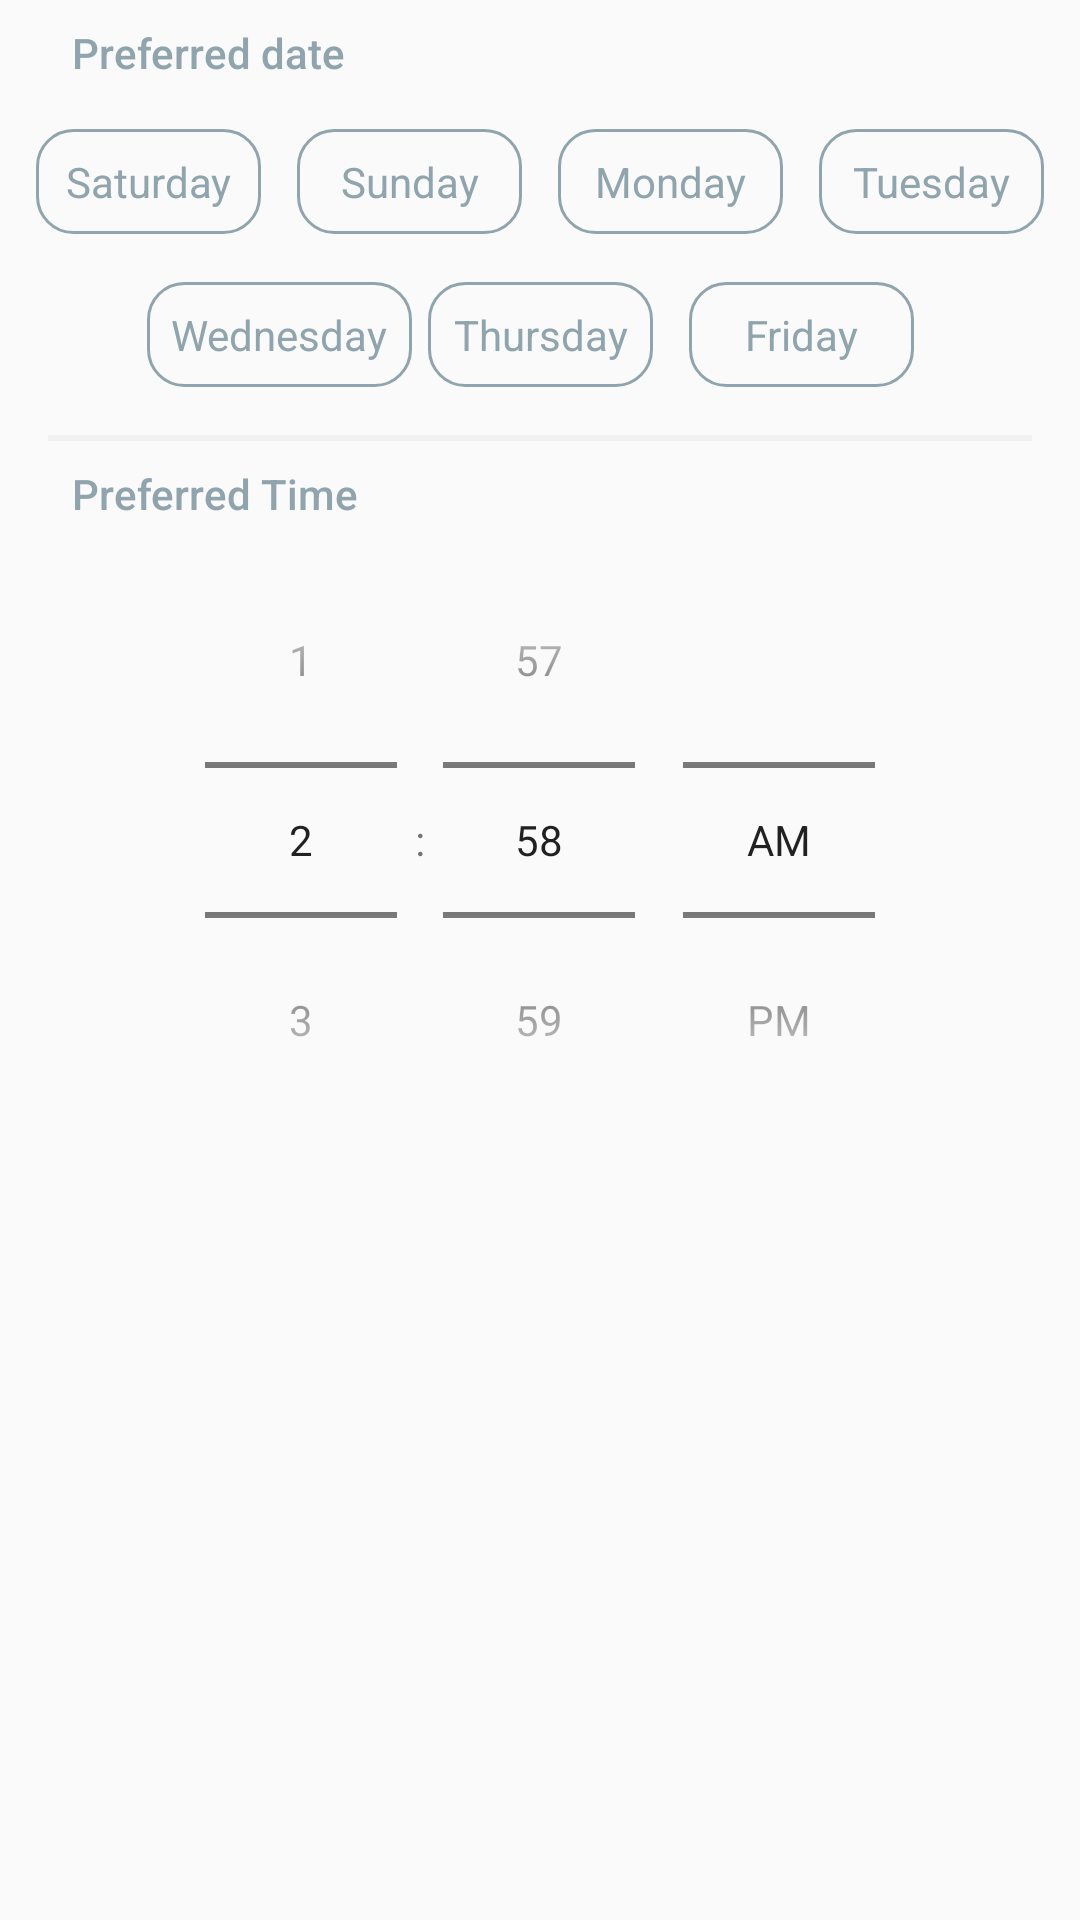

Android layout source for this screen:
<!-- AndroidManifest.xml: application theme AppTheme -->
<!-- res/layout/preset_date_layout.xml -->
<?xml version="1.0" encoding="utf-8"?>
<android.support.constraint.ConstraintLayout
  xmlns:android="http://schemas.android.com/apk/res/android"
  xmlns:app="http://schemas.android.com/apk/res-auto"
  android:layout_width="match_parent"
  android:layout_height="wrap_content">

  <TextView
    android:id="@+id/txt_label_size"
    style="@style/Widget.Label"
    android:layout_width="wrap_content"
    android:layout_height="wrap_content"
    android:layout_marginTop="@dimen/dimen_eight_dp"
    android:layout_marginStart="@dimen/dimen_twentyfour_dp"
    android:text="@string/label_date"
    app:layout_constraintLeft_toLeftOf="parent"
    app:layout_constraintTop_toTopOf="parent"
    />

  <TextView
    android:id="@+id/txt_date1"
    style="@style/Widget.DateTime"
    android:layout_marginTop="@dimen/dimen_sixteen_dp"
    android:text="@string/prefered_date_saturday"
    app:layout_constraintEnd_toStartOf="@+id/txt_date2"
    app:layout_constraintHorizontal_bias="0.5"
    app:layout_constraintStart_toStartOf="parent"
    app:layout_constraintTop_toBottomOf="@id/txt_label_size"/>

  <TextView
    android:id="@+id/txt_date2"
    style="@style/Widget.DateTime"
    android:text="@string/prefered_date_sunday"
    app:layout_constraintBottom_toBottomOf="@+id/txt_date1"
    app:layout_constraintEnd_toStartOf="@+id/txt_date3"
    app:layout_constraintHorizontal_bias="0.5"
    app:layout_constraintStart_toEndOf="@+id/txt_date1"
    app:layout_constraintTop_toTopOf="@+id/txt_date1"/>

  <TextView
    android:id="@+id/txt_date3"
    style="@style/Widget.DateTime"
    android:text="@string/prefered_date_monday"
    app:layout_constraintBottom_toBottomOf="@+id/txt_date2"
    app:layout_constraintEnd_toStartOf="@+id/txt_date4"
    app:layout_constraintHorizontal_bias="0.5"
    app:layout_constraintStart_toEndOf="@+id/txt_date2"
    app:layout_constraintTop_toTopOf="@+id/txt_date2"/>

  <TextView
    android:id="@+id/txt_date4"
    style="@style/Widget.DateTime"
    android:text="@string/prefered_date_tuesday"
    app:layout_constraintBottom_toBottomOf="@+id/txt_date3"
    app:layout_constraintEnd_toEndOf="parent"
    app:layout_constraintHorizontal_bias="0.5"
    app:layout_constraintStart_toEndOf="@+id/txt_date3"
    app:layout_constraintTop_toTopOf="@+id/txt_date3"/>

  <TextView
    android:id="@+id/txt_date5"
    style="@style/Widget.DateTime"
    android:layout_marginTop="@dimen/dimen_sixteen_dp"
    android:text="@string/prefered_date_wednesday"
    app:layout_constraintLeft_toRightOf="@id/txt_date2"
    app:layout_constraintRight_toLeftOf="@id/txt_date1"
    app:layout_constraintTop_toBottomOf="@id/txt_date1"
    />

  <TextView
    android:id="@+id/txt_date6"
    style="@style/Widget.DateTime"
    android:layout_marginTop="@dimen/dimen_sixteen_dp"
    android:text="@string/prefered_date_thursday"
    app:layout_constraintLeft_toRightOf="@id/txt_date3"
    app:layout_constraintRight_toLeftOf="@id/txt_date2"
    app:layout_constraintTop_toBottomOf="@id/txt_date2"/>

  <TextView
    android:id="@+id/txt_date7"
    style="@style/Widget.DateTime"
    android:layout_marginTop="@dimen/dimen_sixteen_dp"
    android:text="@string/prefered_date_friday"
    app:layout_constraintLeft_toRightOf="@id/txt_date4"
    app:layout_constraintRight_toLeftOf="@id/txt_date3"
    app:layout_constraintTop_toBottomOf="@id/txt_date3"
    />

  <View
    android:id="@+id/view_seprator"
    android:layout_width="0dp"
    android:layout_height="@dimen/dimen_two_dp"
    android:layout_marginTop="@dimen/dimen_sixteen_dp"
    android:layout_marginStart="@dimen/dimen_sixteen_dp"
    android:layout_marginEnd="@dimen/dimen_sixteen_dp"
    android:background="@color/colorRecyclerSeparator"
    app:layout_constraintEnd_toEndOf="parent"
    app:layout_constraintStart_toStartOf="parent"
    app:layout_constraintTop_toBottomOf="@id/txt_date7"
    />

  <TextView
    android:id="@+id/txt_label_time"
    style="@style/Widget.Label"
    android:layout_width="wrap_content"
    android:layout_height="wrap_content"
    android:layout_marginTop="@dimen/dimen_eight_dp"
    android:layout_marginStart="@dimen/dimen_twentyfour_dp"
    android:text="@string/label_time"
    app:layout_constraintStart_toStartOf="parent"
    app:layout_constraintTop_toBottomOf="@id/view_seprator"
    />

  <TimePicker
    android:id="@+id/date_timer_picker"
    app:layout_constraintStart_toStartOf="parent"
    app:layout_constraintTop_toBottomOf="@id/txt_label_time"
    android:timePickerMode="spinner"
    android:layout_width="match_parent"
    android:layout_height="wrap_content"/>


</android.support.constraint.ConstraintLayout>
<!-- resources referenced by this layout -->
<resources>
  <color name="colorRecyclerSeparator">#30CBCBCB</color>
  <dimen name="dimen_eight_dp">8dp</dimen>
  <dimen name="dimen_sixteen_dp">16dp</dimen>
  <dimen name="dimen_twentyfour_dp">24dp</dimen>
  <dimen name="dimen_two_dp">2dp</dimen>
  <string name="label_date">Preferred date</string>
  <string name="label_time">Preferred Time</string>
  <string name="prefered_date_friday">Friday</string>
  <string name="prefered_date_monday">Monday</string>
  <string name="prefered_date_saturday">Saturday</string>
  <string name="prefered_date_sunday">Sunday</string>
  <string name="prefered_date_thursday">Thursday</string>
  <string name="prefered_date_tuesday">Tuesday</string>
  <string name="prefered_date_wednesday">Wednesday</string>
  <style name="Widget.DateTime">
      <item name="android:minWidth">75dp</item>
      <item name="android:layout_width">wrap_content</item>
      <item name="android:layout_height">wrap_content</item>
      <item name="android:background">@drawable/bg_square_date</item>
      <item name="android:textColor">@color/csl_date</item>
      <item name="android:gravity">center</item>
      <item name="android:padding">@dimen/dimen_eight_dp</item>
    </style>
  <style name="Widget.Label">
      <item name="android:layout_width">wrap_content</item>
      <item name="android:layout_height">wrap_content</item>
      <item name="android:textColor">@color/blue_grey_400</item>
      <item name="android:fontFamily">sans-serif-medium</item>
    </style>
  <style name="AppTheme" parent="Theme.AppCompat.Light.NoActionBar">
      
      <item name="colorPrimary">@color/colorPrimary</item>
      <item name="colorPrimaryDark">@color/colorPrimaryDark</item>
      <item name="colorAccent">@color/colorAccent</item>
      <item name="android:windowLightStatusBar">true</item>
    </style>
  <!-- drawable bg_square_date (drawable) -->
  <?xml version="1.0" encoding="utf-8"?>
  <layer-list
    xmlns:android="http://schemas.android.com/apk/res/android">
  
    <item>
      <selector>
        <item android:state_selected="true">
          <shape android:shape="rectangle">
            <solid android:color="@color/colorAccent"/>
  
            <corners android:radius="12dp"/>
          </shape>
        </item>
      </selector>
    </item>
  
    <item>
      <shape android:shape="rectangle">
        <stroke
          android:width="1dp"
          android:color="@color/blue_grey_400"/>
  
        <corners android:radius="12dp"/>
      </shape>
    </item>
  
  </layer-list>
  <color name="blue_grey_400">#90A4AE</color>
  <color name="colorPrimary">@color/colorFakeWhite</color>
  <color name="colorPrimaryDark">@color/colorFakeWhite</color>
  <color name="colorAccent">#80CBC4</color>
  <color name="colorFakeWhite">#F8F8F8</color>
</resources>
